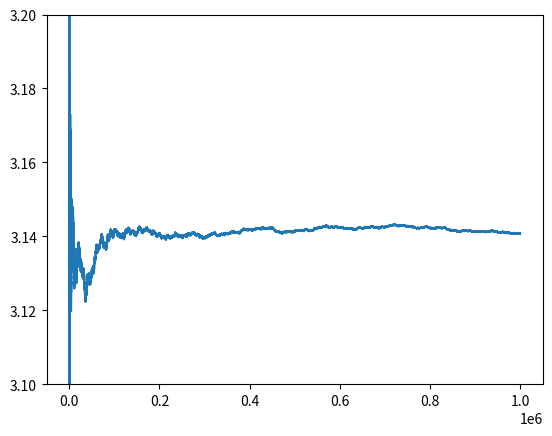

The matplotlib source for this figure:
import numpy as np
import matplotlib.pyplot as plt
iterations=int(10E5)
x=np.random.default_rng().uniform(-1, 1, iterations+1)
y=np.random.default_rng().uniform(-1, 1, iterations+1)
count=0
pivalue=[]
x_value=np.arange(1,iterations+1,1)


for i in range(1,iterations+1):
    
    x1=x[i]
    y1=y[i]
    if (x1**2+y1**2<=1):
        count+=1
    else:
        count+=0
    x2=4*(count/i)
    pivalue.append(x2)


plt.plot(x_value,pivalue)
plt.ylim(3.1,3.2)
plt.show()